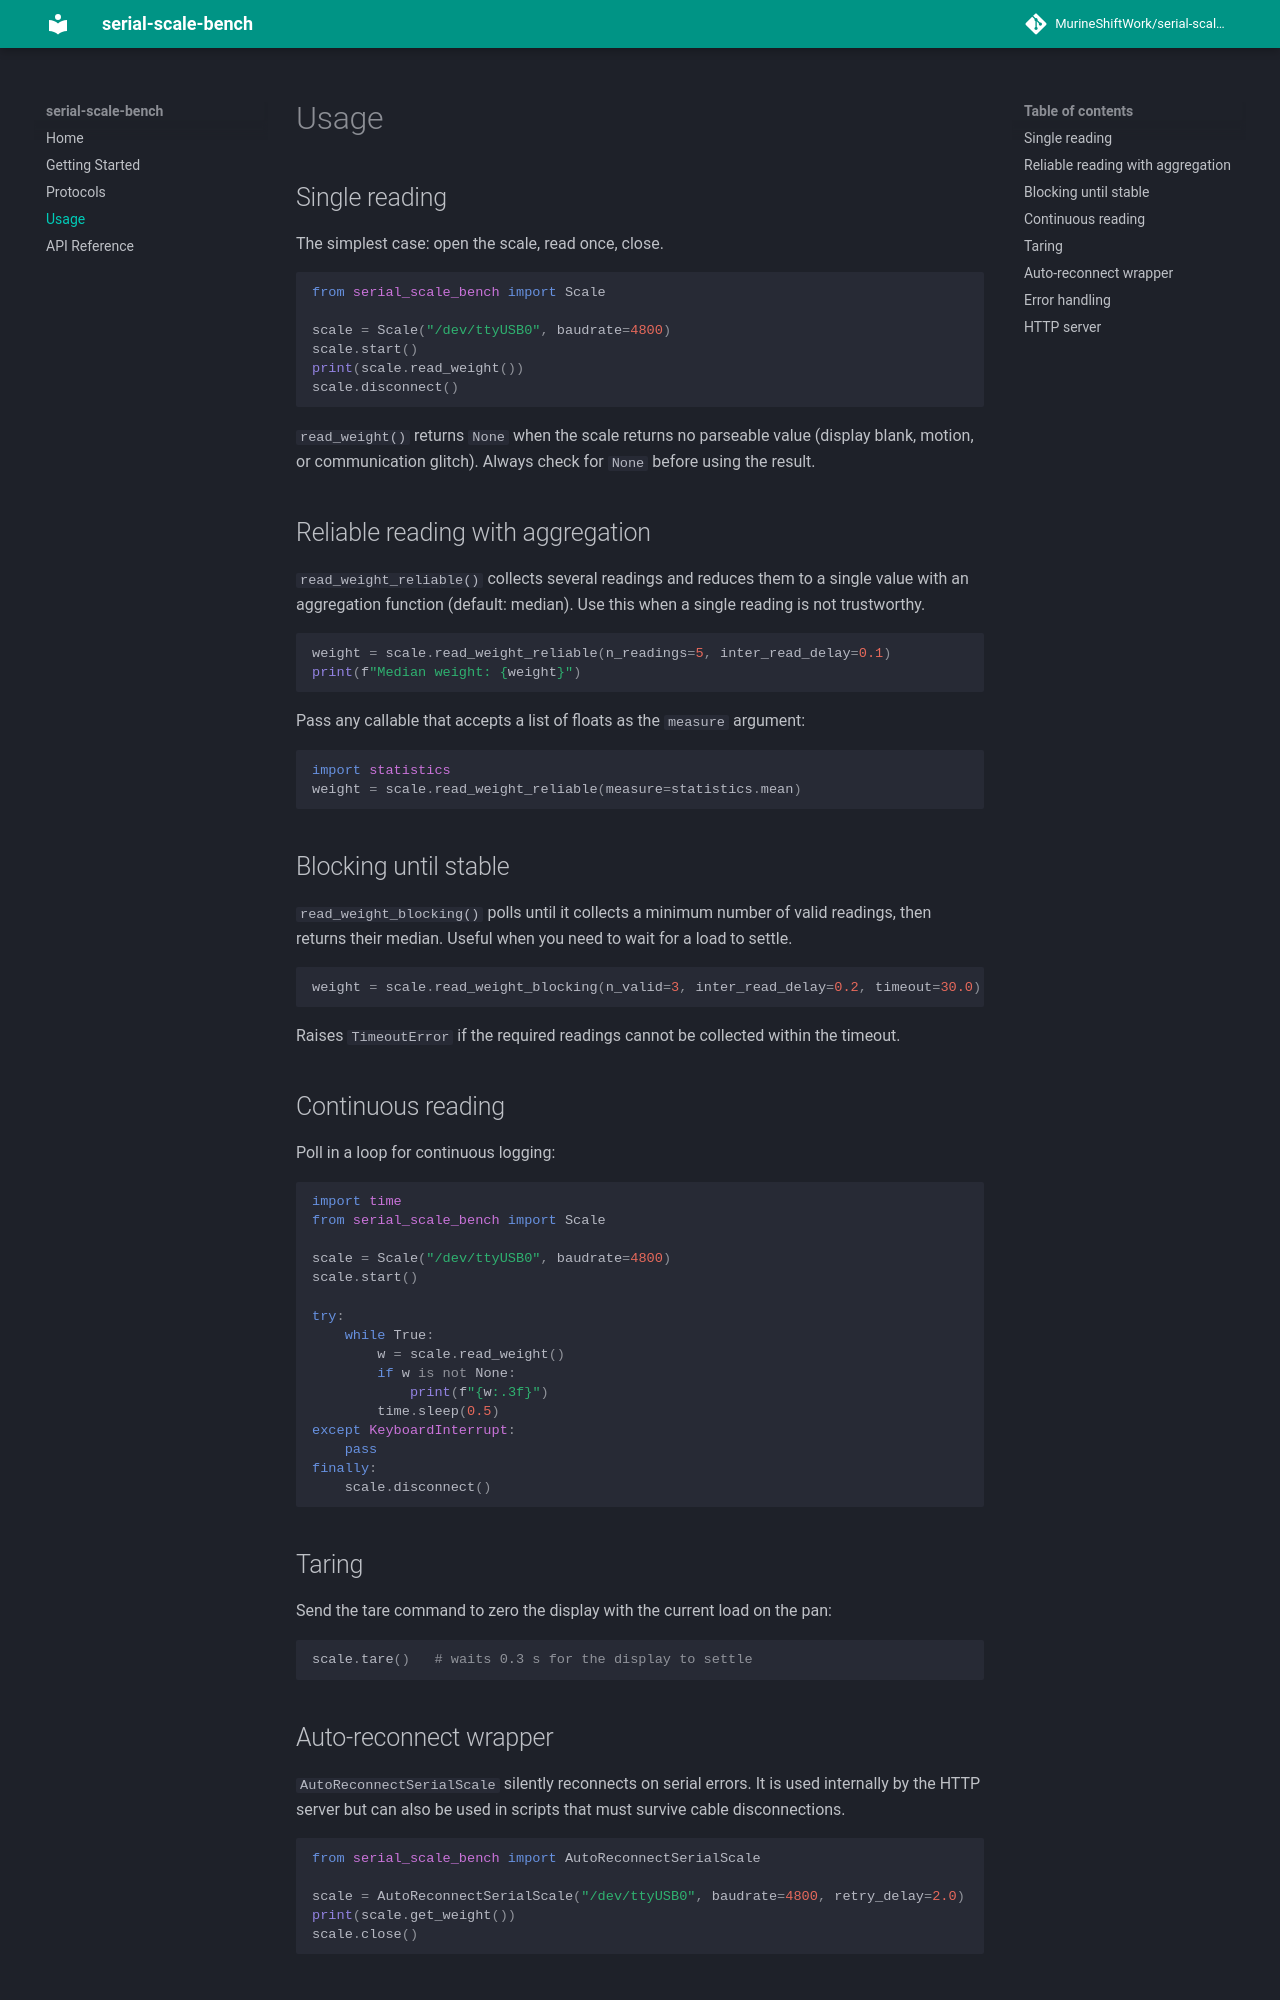

repository: MurineShiftWork/serial-scale-bench · page: usage/index.html · generator: mkdocs

# Usage

## Single reading

The simplest case: open the scale, read once, close.

```python
from serial_scale_bench import Scale

scale = Scale("/dev/ttyUSB0", baudrate=4800)
scale.start()
print(scale.read_weight())
scale.disconnect()
```

`read_weight()` returns `None` when the scale returns no parseable value
(display blank, motion, or communication glitch). Always check for `None`
before using the result.

## Reliable reading with aggregation

`read_weight_reliable()` collects several readings and reduces them to a single
value with an aggregation function (default: median). Use this when a single
reading is not trustworthy.

```python
weight = scale.read_weight_reliable(n_readings=5, inter_read_delay=0.1)
print(f"Median weight: {weight}")
```

Pass any callable that accepts a list of floats as the `measure` argument:

```python
import statistics
weight = scale.read_weight_reliable(measure=statistics.mean)
```

## Blocking until stable

`read_weight_blocking()` polls until it collects a minimum number of valid
readings, then returns their median. Useful when you need to wait for a load
to settle.

```python
weight = scale.read_weight_blocking(n_valid=3, inter_read_delay=0.2, timeout=30.0)
```

Raises `TimeoutError` if the required readings cannot be collected within the
timeout.

## Continuous reading

Poll in a loop for continuous logging:

```python
import time
from serial_scale_bench import Scale

scale = Scale("/dev/ttyUSB0", baudrate=4800)
scale.start()

try:
    while True:
        w = scale.read_weight()
        if w is not None:
            print(f"{w:.3f}")
        time.sleep(0.5)
except KeyboardInterrupt:
    pass
finally:
    scale.disconnect()
```

## Taring

Send the tare command to zero the display with the current load on the pan:

```python
scale.tare()   # waits 0.3 s for the display to settle
```
